Photos from the image-classification dataset "60_20_20segmented" in the GitHub repository Sanjana-aravindan/Plant-leaf-disease-classification. Its 38 classes are: apple frogeye spot, apple scab, apple cedar apple rust, apple healthy, blueberry healthy, cherry powdery mildew, cherry healthy, corn cercospora gray leaf spot, corn common rust, corn northern leaf blight, corn healthy, grape black rot, grape esca black measles, grape leaf blight isariopsis leaf spot markers, grape healthy, orange huanglongbing citrus greening, peach bacterial spot, peach healthy, bell pepper bacterial spot, bell pepper healthy, potato early blight, potato late blight, potato healthy, raspberry healthy, soybean healthy, squash powdery mildew, strawberry leaf scorch, strawberry healthy, tomato bacterial spot, tomato early blight, tomato late blight, tomato leaf mold, tomato septoria leaf spot, tomato two-spotted spider mite, tomato target spot, tomato yellow leaf curl virus, tomato mosaic virus, tomato healthy.

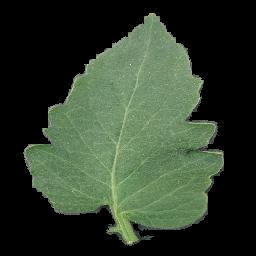
Label: tomato healthy

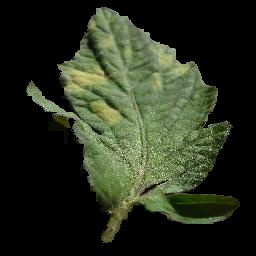
Label: tomato leaf mold

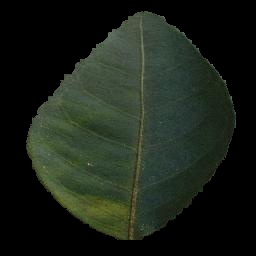
Label: orange huanglongbing citrus greening

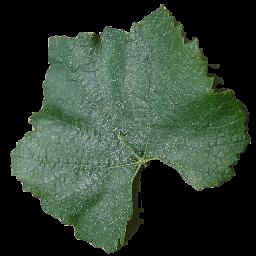
Label: grape healthy

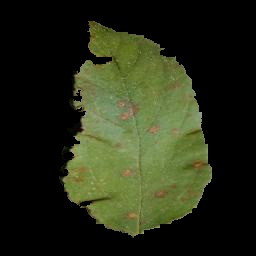
Label: apple cedar apple rust

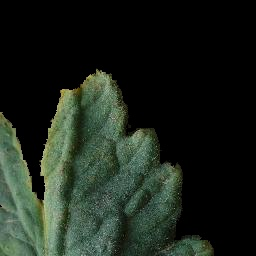
Label: tomato early blight
